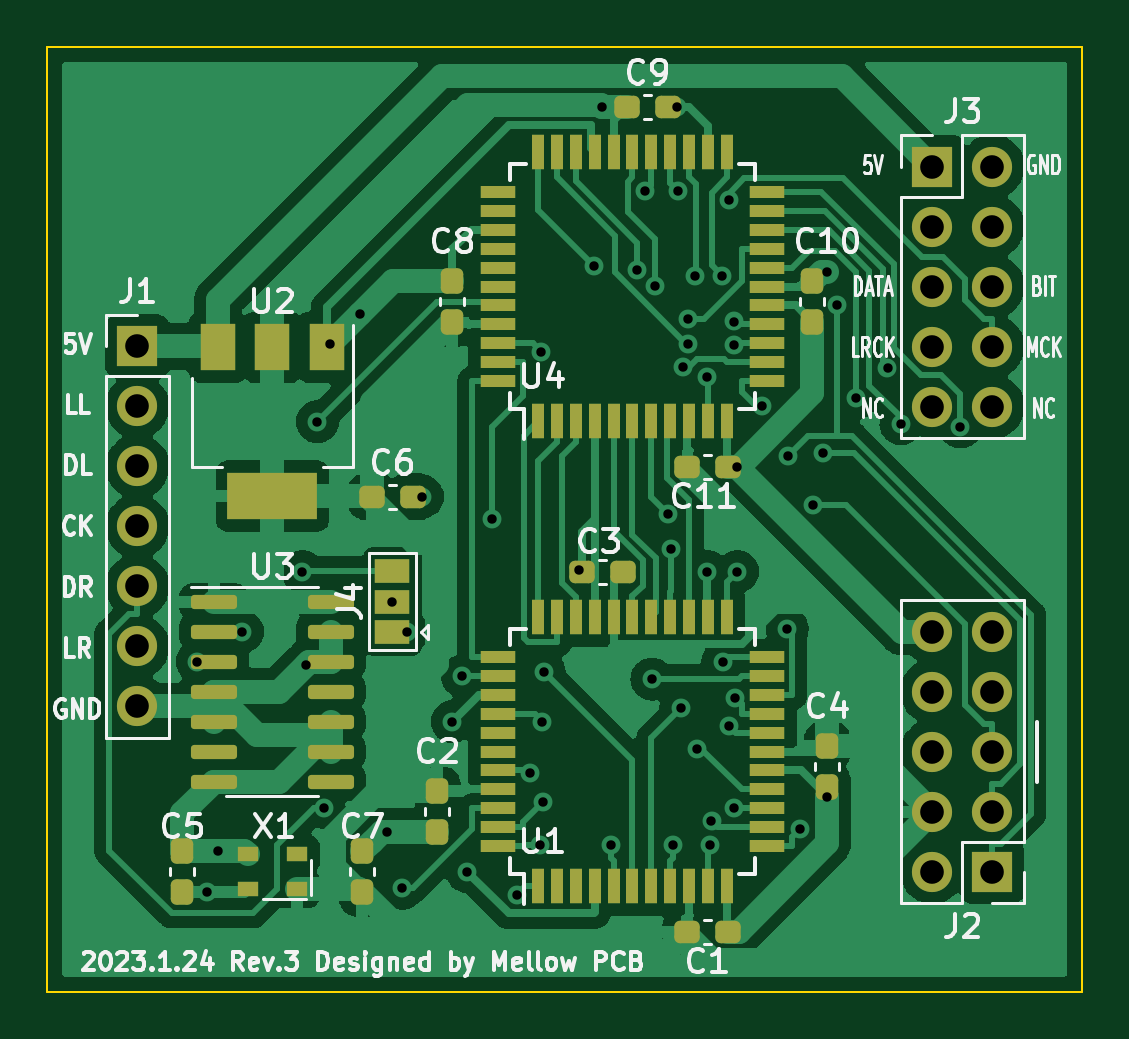
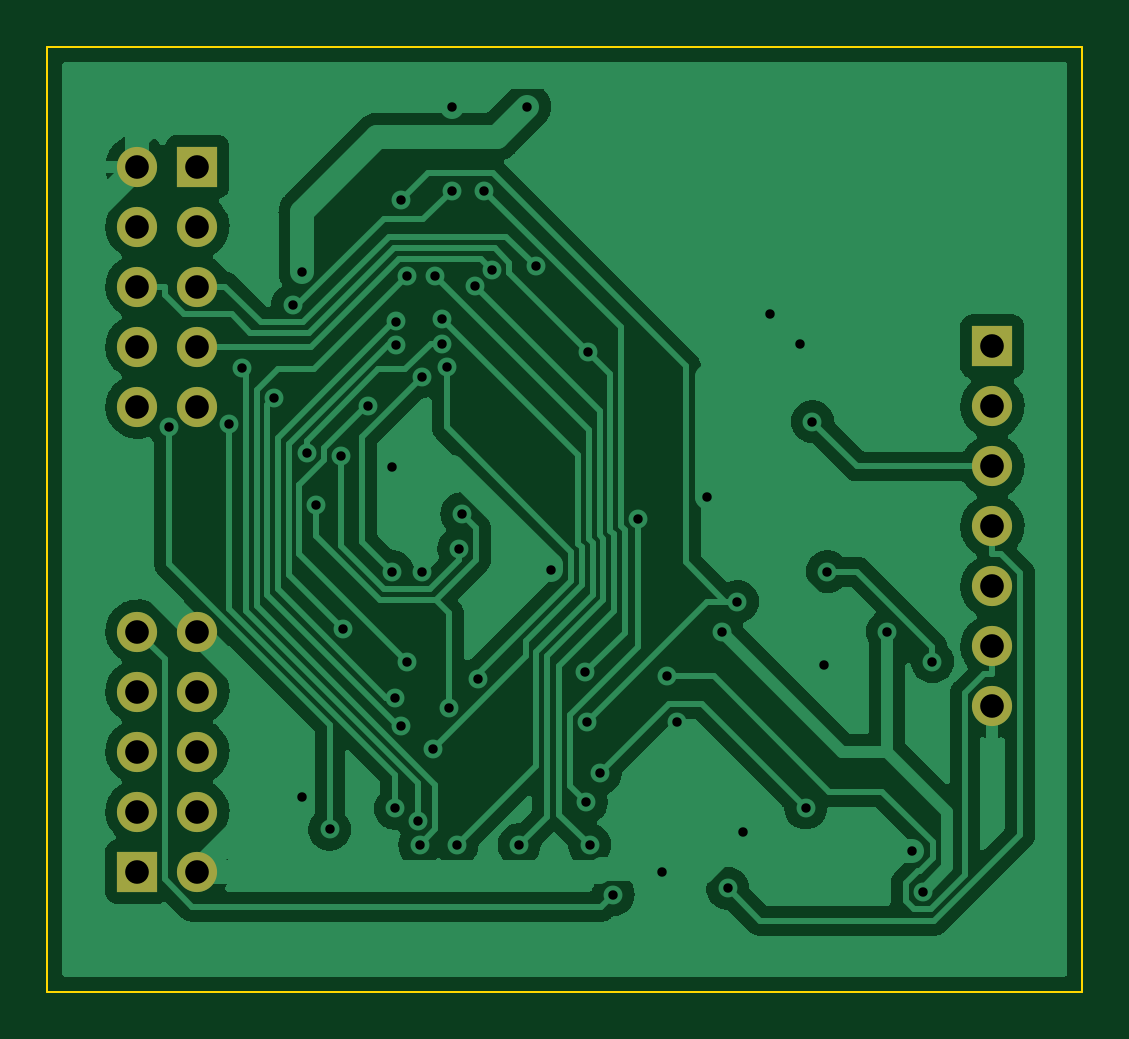
Circuit board: 10 layer files. Board 43.8 x 40.0 mm.
- bottom_copper: AD1868I2S-B_Cu.gbr (87254 bytes)
- bottom_mask: AD1868I2S-B_Mask.gbr (1282 bytes)
- paste: AD1868I2S-B_Paste.gbr (460 bytes)
- bottom_silk: AD1868I2S-B_Silkscreen.gbr (461 bytes)
- outline: AD1868I2S-Edge_Cuts.gbr (690 bytes)
- top_copper: AD1868I2S-F_Cu.gbr (132232 bytes)
- top_mask: AD1868I2S-F_Mask.gbr (6256 bytes)
- paste: AD1868I2S-F_Paste.gbr (5310 bytes)
- top_silk: AD1868I2S-F_Silkscreen.gbr (34887 bytes)
- drill: AD1868I2S.drl (1821 bytes)

=== bottom_copper: AD1868I2S-B_Cu.gbr (87254 bytes, source omitted) ===
=== bottom_mask: AD1868I2S-B_Mask.gbr ===
%TF.GenerationSoftware,KiCad,Pcbnew,(6.0.6-0)*%
%TF.CreationDate,2023-02-07T03:51:43+09:00*%
%TF.ProjectId,AD1868I2S,41443138-3638-4493-9253-2e6b69636164,rev?*%
%TF.SameCoordinates,Original*%
%TF.FileFunction,Soldermask,Bot*%
%TF.FilePolarity,Negative*%
%FSLAX46Y46*%
G04 Gerber Fmt 4.6, Leading zero omitted, Abs format (unit mm)*
G04 Created by KiCad (PCBNEW (6.0.6-0)) date 2023-02-07 03:51:43*
%MOMM*%
%LPD*%
G01*
G04 APERTURE LIST*
%ADD10R,1.700000X1.700000*%
%ADD11O,1.700000X1.700000*%
G04 APERTURE END LIST*
D10*
%TO.C,J2*%
X109855000Y-111760000D03*
D11*
X107315000Y-111760000D03*
X109855000Y-109220000D03*
X107315000Y-109220000D03*
X109855000Y-106680000D03*
X107315000Y-106680000D03*
X109855000Y-104140000D03*
X107315000Y-104140000D03*
X109855000Y-101600000D03*
X107315000Y-101600000D03*
%TD*%
D10*
%TO.C,J1*%
X73660000Y-89530000D03*
D11*
X73660000Y-92070000D03*
X73660000Y-94610000D03*
X73660000Y-97150000D03*
X73660000Y-99690000D03*
X73660000Y-102230000D03*
X73660000Y-104770000D03*
%TD*%
D10*
%TO.C,J3*%
X107315000Y-81915000D03*
D11*
X109855000Y-81915000D03*
X107315000Y-84455000D03*
X109855000Y-84455000D03*
X107315000Y-86995000D03*
X109855000Y-86995000D03*
X107315000Y-89535000D03*
X109855000Y-89535000D03*
X107315000Y-92075000D03*
X109855000Y-92075000D03*
%TD*%
M02*

=== paste: AD1868I2S-B_Paste.gbr ===
%TF.GenerationSoftware,KiCad,Pcbnew,(6.0.6-0)*%
%TF.CreationDate,2023-02-07T03:51:43+09:00*%
%TF.ProjectId,AD1868I2S,41443138-3638-4493-9253-2e6b69636164,rev?*%
%TF.SameCoordinates,Original*%
%TF.FileFunction,Paste,Bot*%
%TF.FilePolarity,Positive*%
%FSLAX46Y46*%
G04 Gerber Fmt 4.6, Leading zero omitted, Abs format (unit mm)*
G04 Created by KiCad (PCBNEW (6.0.6-0)) date 2023-02-07 03:51:43*
%MOMM*%
%LPD*%
G01*
G04 APERTURE LIST*
G04 APERTURE END LIST*
M02*

=== bottom_silk: AD1868I2S-B_Silkscreen.gbr ===
%TF.GenerationSoftware,KiCad,Pcbnew,(6.0.6-0)*%
%TF.CreationDate,2023-02-07T03:51:43+09:00*%
%TF.ProjectId,AD1868I2S,41443138-3638-4493-9253-2e6b69636164,rev?*%
%TF.SameCoordinates,Original*%
%TF.FileFunction,Legend,Bot*%
%TF.FilePolarity,Positive*%
%FSLAX46Y46*%
G04 Gerber Fmt 4.6, Leading zero omitted, Abs format (unit mm)*
G04 Created by KiCad (PCBNEW (6.0.6-0)) date 2023-02-07 03:51:43*
%MOMM*%
%LPD*%
G01*
G04 APERTURE LIST*
G04 APERTURE END LIST*
M02*

=== outline: AD1868I2S-Edge_Cuts.gbr ===
%TF.GenerationSoftware,KiCad,Pcbnew,(6.0.6-0)*%
%TF.CreationDate,2023-02-07T03:51:43+09:00*%
%TF.ProjectId,AD1868I2S,41443138-3638-4493-9253-2e6b69636164,rev?*%
%TF.SameCoordinates,Original*%
%TF.FileFunction,Profile,NP*%
%FSLAX46Y46*%
G04 Gerber Fmt 4.6, Leading zero omitted, Abs format (unit mm)*
G04 Created by KiCad (PCBNEW (6.0.6-0)) date 2023-02-07 03:51:43*
%MOMM*%
%LPD*%
G01*
G04 APERTURE LIST*
%TA.AperFunction,Profile*%
%ADD10C,0.100000*%
%TD*%
G04 APERTURE END LIST*
D10*
X113665000Y-76835000D02*
X113665000Y-116840000D01*
X69850000Y-116840000D02*
X69850000Y-76835000D01*
X69850000Y-76835000D02*
X113665000Y-76835000D01*
X113665000Y-116840000D02*
X69850000Y-116840000D01*
M02*

=== top_copper: AD1868I2S-F_Cu.gbr (132232 bytes, source omitted) ===
=== top_mask: AD1868I2S-F_Mask.gbr ===
%TF.GenerationSoftware,KiCad,Pcbnew,(6.0.6-0)*%
%TF.CreationDate,2023-02-07T03:51:43+09:00*%
%TF.ProjectId,AD1868I2S,41443138-3638-4493-9253-2e6b69636164,rev?*%
%TF.SameCoordinates,Original*%
%TF.FileFunction,Soldermask,Top*%
%TF.FilePolarity,Negative*%
%FSLAX46Y46*%
G04 Gerber Fmt 4.6, Leading zero omitted, Abs format (unit mm)*
G04 Created by KiCad (PCBNEW (6.0.6-0)) date 2023-02-07 03:51:43*
%MOMM*%
%LPD*%
G01*
G04 APERTURE LIST*
G04 Aperture macros list*
%AMRoundRect*
0 Rectangle with rounded corners*
0 $1 Rounding radius*
0 $2 $3 $4 $5 $6 $7 $8 $9 X,Y pos of 4 corners*
0 Add a 4 corners polygon primitive as box body*
4,1,4,$2,$3,$4,$5,$6,$7,$8,$9,$2,$3,0*
0 Add four circle primitives for the rounded corners*
1,1,$1+$1,$2,$3*
1,1,$1+$1,$4,$5*
1,1,$1+$1,$6,$7*
1,1,$1+$1,$8,$9*
0 Add four rect primitives between the rounded corners*
20,1,$1+$1,$2,$3,$4,$5,0*
20,1,$1+$1,$4,$5,$6,$7,0*
20,1,$1+$1,$6,$7,$8,$9,0*
20,1,$1+$1,$8,$9,$2,$3,0*%
G04 Aperture macros list end*
%ADD10RoundRect,0.237500X-0.237500X0.300000X-0.237500X-0.300000X0.237500X-0.300000X0.237500X0.300000X0*%
%ADD11RoundRect,0.237500X-0.300000X-0.237500X0.300000X-0.237500X0.300000X0.237500X-0.300000X0.237500X0*%
%ADD12R,0.550000X1.500000*%
%ADD13R,1.500000X0.550000*%
%ADD14R,1.700000X1.700000*%
%ADD15O,1.700000X1.700000*%
%ADD16RoundRect,0.237500X0.300000X0.237500X-0.300000X0.237500X-0.300000X-0.237500X0.300000X-0.237500X0*%
%ADD17R,0.900000X0.650000*%
%ADD18RoundRect,0.237500X0.237500X-0.300000X0.237500X0.300000X-0.237500X0.300000X-0.237500X-0.300000X0*%
%ADD19R,1.500000X2.000000*%
%ADD20R,3.800000X2.000000*%
%ADD21R,1.500000X1.000000*%
%ADD22RoundRect,0.150000X-0.825000X-0.150000X0.825000X-0.150000X0.825000X0.150000X-0.825000X0.150000X0*%
G04 APERTURE END LIST*
D10*
%TO.C,C2*%
X86360000Y-108357500D03*
X86360000Y-110082500D03*
%TD*%
%TO.C,C10*%
X102235000Y-86767500D03*
X102235000Y-88492500D03*
%TD*%
D11*
%TO.C,C6*%
X83592500Y-95885000D03*
X85317500Y-95885000D03*
%TD*%
D12*
%TO.C,U1*%
X90615000Y-112380000D03*
X91415000Y-112380000D03*
X92215000Y-112380000D03*
X93015000Y-112380000D03*
X93815000Y-112380000D03*
X94615000Y-112380000D03*
X95415000Y-112380000D03*
X96215000Y-112380000D03*
X97015000Y-112380000D03*
X97815000Y-112380000D03*
X98615000Y-112380000D03*
D13*
X100315000Y-110680000D03*
X100315000Y-109880000D03*
X100315000Y-109080000D03*
X100315000Y-108280000D03*
X100315000Y-107480000D03*
X100315000Y-106680000D03*
X100315000Y-105880000D03*
X100315000Y-105080000D03*
X100315000Y-104280000D03*
X100315000Y-103480000D03*
X100315000Y-102680000D03*
D12*
X98615000Y-100980000D03*
X97815000Y-100980000D03*
X97015000Y-100980000D03*
X96215000Y-100980000D03*
X95415000Y-100980000D03*
X94615000Y-100980000D03*
X93815000Y-100980000D03*
X93015000Y-100980000D03*
X92215000Y-100980000D03*
X91415000Y-100980000D03*
X90615000Y-100980000D03*
D13*
X88915000Y-102680000D03*
X88915000Y-103480000D03*
X88915000Y-104280000D03*
X88915000Y-105080000D03*
X88915000Y-105880000D03*
X88915000Y-106680000D03*
X88915000Y-107480000D03*
X88915000Y-108280000D03*
X88915000Y-109080000D03*
X88915000Y-109880000D03*
X88915000Y-110680000D03*
%TD*%
D12*
%TO.C,U4*%
X90615000Y-92695000D03*
X91415000Y-92695000D03*
X92215000Y-92695000D03*
X93015000Y-92695000D03*
X93815000Y-92695000D03*
X94615000Y-92695000D03*
X95415000Y-92695000D03*
X96215000Y-92695000D03*
X97015000Y-92695000D03*
X97815000Y-92695000D03*
X98615000Y-92695000D03*
D13*
X100315000Y-90995000D03*
X100315000Y-90195000D03*
X100315000Y-89395000D03*
X100315000Y-88595000D03*
X100315000Y-87795000D03*
X100315000Y-86995000D03*
X100315000Y-86195000D03*
X100315000Y-85395000D03*
X100315000Y-84595000D03*
X100315000Y-83795000D03*
X100315000Y-82995000D03*
D12*
X98615000Y-81295000D03*
X97815000Y-81295000D03*
X97015000Y-81295000D03*
X96215000Y-81295000D03*
X95415000Y-81295000D03*
X94615000Y-81295000D03*
X93815000Y-81295000D03*
X93015000Y-81295000D03*
X92215000Y-81295000D03*
X91415000Y-81295000D03*
X90615000Y-81295000D03*
D13*
X88915000Y-82995000D03*
X88915000Y-83795000D03*
X88915000Y-84595000D03*
X88915000Y-85395000D03*
X88915000Y-86195000D03*
X88915000Y-86995000D03*
X88915000Y-87795000D03*
X88915000Y-88595000D03*
X88915000Y-89395000D03*
X88915000Y-90195000D03*
X88915000Y-90995000D03*
%TD*%
D14*
%TO.C,J2*%
X109855000Y-111760000D03*
D15*
X107315000Y-111760000D03*
X109855000Y-109220000D03*
X107315000Y-109220000D03*
X109855000Y-106680000D03*
X107315000Y-106680000D03*
X109855000Y-104140000D03*
X107315000Y-104140000D03*
X109855000Y-101600000D03*
X107315000Y-101600000D03*
%TD*%
D16*
%TO.C,C3*%
X94207500Y-99060000D03*
X92482500Y-99060000D03*
%TD*%
D11*
%TO.C,C9*%
X94387500Y-79375000D03*
X96112500Y-79375000D03*
%TD*%
%TO.C,C11*%
X96927500Y-94615000D03*
X98652500Y-94615000D03*
%TD*%
%TO.C,C1*%
X96927500Y-114300000D03*
X98652500Y-114300000D03*
%TD*%
D17*
%TO.C,X1*%
X80425000Y-111035000D03*
X78325000Y-111035000D03*
X78325000Y-112485000D03*
X80425000Y-112485000D03*
%TD*%
D14*
%TO.C,J1*%
X73660000Y-89530000D03*
D15*
X73660000Y-92070000D03*
X73660000Y-94610000D03*
X73660000Y-97150000D03*
X73660000Y-99690000D03*
X73660000Y-102230000D03*
X73660000Y-104770000D03*
%TD*%
D14*
%TO.C,J3*%
X107315000Y-81915000D03*
D15*
X109855000Y-81915000D03*
X107315000Y-84455000D03*
X109855000Y-84455000D03*
X107315000Y-86995000D03*
X109855000Y-86995000D03*
X107315000Y-89535000D03*
X109855000Y-89535000D03*
X107315000Y-92075000D03*
X109855000Y-92075000D03*
%TD*%
D18*
%TO.C,C8*%
X86995000Y-88492500D03*
X86995000Y-86767500D03*
%TD*%
D19*
%TO.C,U2*%
X81675000Y-89560000D03*
X79375000Y-89560000D03*
D20*
X79375000Y-95860000D03*
D19*
X77075000Y-89560000D03*
%TD*%
D21*
%TO.C,J4*%
X84455000Y-101630000D03*
X84455000Y-100330000D03*
X84455000Y-99030000D03*
%TD*%
D18*
%TO.C,C7*%
X83185000Y-112622500D03*
X83185000Y-110897500D03*
%TD*%
%TO.C,C5*%
X75565000Y-112622500D03*
X75565000Y-110897500D03*
%TD*%
D10*
%TO.C,C4*%
X102870000Y-106452500D03*
X102870000Y-108177500D03*
%TD*%
D22*
%TO.C,U3*%
X76900000Y-100330000D03*
X76900000Y-101600000D03*
X76900000Y-102870000D03*
X76900000Y-104140000D03*
X76900000Y-105410000D03*
X76900000Y-106680000D03*
X76900000Y-107950000D03*
X81850000Y-107950000D03*
X81850000Y-106680000D03*
X81850000Y-105410000D03*
X81850000Y-104140000D03*
X81850000Y-102870000D03*
X81850000Y-101600000D03*
X81850000Y-100330000D03*
%TD*%
M02*

=== paste: AD1868I2S-F_Paste.gbr ===
%TF.GenerationSoftware,KiCad,Pcbnew,(6.0.6-0)*%
%TF.CreationDate,2023-02-07T03:51:43+09:00*%
%TF.ProjectId,AD1868I2S,41443138-3638-4493-9253-2e6b69636164,rev?*%
%TF.SameCoordinates,Original*%
%TF.FileFunction,Paste,Top*%
%TF.FilePolarity,Positive*%
%FSLAX46Y46*%
G04 Gerber Fmt 4.6, Leading zero omitted, Abs format (unit mm)*
G04 Created by KiCad (PCBNEW (6.0.6-0)) date 2023-02-07 03:51:43*
%MOMM*%
%LPD*%
G01*
G04 APERTURE LIST*
G04 Aperture macros list*
%AMRoundRect*
0 Rectangle with rounded corners*
0 $1 Rounding radius*
0 $2 $3 $4 $5 $6 $7 $8 $9 X,Y pos of 4 corners*
0 Add a 4 corners polygon primitive as box body*
4,1,4,$2,$3,$4,$5,$6,$7,$8,$9,$2,$3,0*
0 Add four circle primitives for the rounded corners*
1,1,$1+$1,$2,$3*
1,1,$1+$1,$4,$5*
1,1,$1+$1,$6,$7*
1,1,$1+$1,$8,$9*
0 Add four rect primitives between the rounded corners*
20,1,$1+$1,$2,$3,$4,$5,0*
20,1,$1+$1,$4,$5,$6,$7,0*
20,1,$1+$1,$6,$7,$8,$9,0*
20,1,$1+$1,$8,$9,$2,$3,0*%
G04 Aperture macros list end*
%ADD10RoundRect,0.237500X-0.237500X0.300000X-0.237500X-0.300000X0.237500X-0.300000X0.237500X0.300000X0*%
%ADD11RoundRect,0.237500X-0.300000X-0.237500X0.300000X-0.237500X0.300000X0.237500X-0.300000X0.237500X0*%
%ADD12R,0.550000X1.500000*%
%ADD13R,1.500000X0.550000*%
%ADD14RoundRect,0.237500X0.300000X0.237500X-0.300000X0.237500X-0.300000X-0.237500X0.300000X-0.237500X0*%
%ADD15R,0.900000X0.650000*%
%ADD16RoundRect,0.237500X0.237500X-0.300000X0.237500X0.300000X-0.237500X0.300000X-0.237500X-0.300000X0*%
%ADD17R,1.500000X2.000000*%
%ADD18R,3.800000X2.000000*%
%ADD19RoundRect,0.150000X-0.825000X-0.150000X0.825000X-0.150000X0.825000X0.150000X-0.825000X0.150000X0*%
G04 APERTURE END LIST*
D10*
%TO.C,C2*%
X86360000Y-108357500D03*
X86360000Y-110082500D03*
%TD*%
%TO.C,C10*%
X102235000Y-86767500D03*
X102235000Y-88492500D03*
%TD*%
D11*
%TO.C,C6*%
X83592500Y-95885000D03*
X85317500Y-95885000D03*
%TD*%
D12*
%TO.C,U1*%
X90615000Y-112380000D03*
X91415000Y-112380000D03*
X92215000Y-112380000D03*
X93015000Y-112380000D03*
X93815000Y-112380000D03*
X94615000Y-112380000D03*
X95415000Y-112380000D03*
X96215000Y-112380000D03*
X97015000Y-112380000D03*
X97815000Y-112380000D03*
X98615000Y-112380000D03*
D13*
X100315000Y-110680000D03*
X100315000Y-109880000D03*
X100315000Y-109080000D03*
X100315000Y-108280000D03*
X100315000Y-107480000D03*
X100315000Y-106680000D03*
X100315000Y-105880000D03*
X100315000Y-105080000D03*
X100315000Y-104280000D03*
X100315000Y-103480000D03*
X100315000Y-102680000D03*
D12*
X98615000Y-100980000D03*
X97815000Y-100980000D03*
X97015000Y-100980000D03*
X96215000Y-100980000D03*
X95415000Y-100980000D03*
X94615000Y-100980000D03*
X93815000Y-100980000D03*
X93015000Y-100980000D03*
X92215000Y-100980000D03*
X91415000Y-100980000D03*
X90615000Y-100980000D03*
D13*
X88915000Y-102680000D03*
X88915000Y-103480000D03*
X88915000Y-104280000D03*
X88915000Y-105080000D03*
X88915000Y-105880000D03*
X88915000Y-106680000D03*
X88915000Y-107480000D03*
X88915000Y-108280000D03*
X88915000Y-109080000D03*
X88915000Y-109880000D03*
X88915000Y-110680000D03*
%TD*%
D12*
%TO.C,U4*%
X90615000Y-92695000D03*
X91415000Y-92695000D03*
X92215000Y-92695000D03*
X93015000Y-92695000D03*
X93815000Y-92695000D03*
X94615000Y-92695000D03*
X95415000Y-92695000D03*
X96215000Y-92695000D03*
X97015000Y-92695000D03*
X97815000Y-92695000D03*
X98615000Y-92695000D03*
D13*
X100315000Y-90995000D03*
X100315000Y-90195000D03*
X100315000Y-89395000D03*
X100315000Y-88595000D03*
X100315000Y-87795000D03*
X100315000Y-86995000D03*
X100315000Y-86195000D03*
X100315000Y-85395000D03*
X100315000Y-84595000D03*
X100315000Y-83795000D03*
X100315000Y-82995000D03*
D12*
X98615000Y-81295000D03*
X97815000Y-81295000D03*
X97015000Y-81295000D03*
X96215000Y-81295000D03*
X95415000Y-81295000D03*
X94615000Y-81295000D03*
X93815000Y-81295000D03*
X93015000Y-81295000D03*
X92215000Y-81295000D03*
X91415000Y-81295000D03*
X90615000Y-81295000D03*
D13*
X88915000Y-82995000D03*
X88915000Y-83795000D03*
X88915000Y-84595000D03*
X88915000Y-85395000D03*
X88915000Y-86195000D03*
X88915000Y-86995000D03*
X88915000Y-87795000D03*
X88915000Y-88595000D03*
X88915000Y-89395000D03*
X88915000Y-90195000D03*
X88915000Y-90995000D03*
%TD*%
D14*
%TO.C,C3*%
X94207500Y-99060000D03*
X92482500Y-99060000D03*
%TD*%
D11*
%TO.C,C9*%
X94387500Y-79375000D03*
X96112500Y-79375000D03*
%TD*%
%TO.C,C11*%
X96927500Y-94615000D03*
X98652500Y-94615000D03*
%TD*%
%TO.C,C1*%
X96927500Y-114300000D03*
X98652500Y-114300000D03*
%TD*%
D15*
%TO.C,X1*%
X80425000Y-111035000D03*
X78325000Y-111035000D03*
X78325000Y-112485000D03*
X80425000Y-112485000D03*
%TD*%
D16*
%TO.C,C8*%
X86995000Y-88492500D03*
X86995000Y-86767500D03*
%TD*%
D17*
%TO.C,U2*%
X81675000Y-89560000D03*
X79375000Y-89560000D03*
D18*
X79375000Y-95860000D03*
D17*
X77075000Y-89560000D03*
%TD*%
D16*
%TO.C,C7*%
X83185000Y-112622500D03*
X83185000Y-110897500D03*
%TD*%
%TO.C,C5*%
X75565000Y-112622500D03*
X75565000Y-110897500D03*
%TD*%
D10*
%TO.C,C4*%
X102870000Y-106452500D03*
X102870000Y-108177500D03*
%TD*%
D19*
%TO.C,U3*%
X76900000Y-100330000D03*
X76900000Y-101600000D03*
X76900000Y-102870000D03*
X76900000Y-104140000D03*
X76900000Y-105410000D03*
X76900000Y-106680000D03*
X76900000Y-107950000D03*
X81850000Y-107950000D03*
X81850000Y-106680000D03*
X81850000Y-105410000D03*
X81850000Y-104140000D03*
X81850000Y-102870000D03*
X81850000Y-101600000D03*
X81850000Y-100330000D03*
%TD*%
M02*

=== top_silk: AD1868I2S-F_Silkscreen.gbr (34887 bytes, source omitted) ===
=== drill: AD1868I2S.drl ===
M48
; DRILL file {KiCad (6.0.6-0)} date Tuesday, 07 February 2023 at 03:51:46
; FORMAT={-:-/ absolute / inch / decimal}
; #@! TF.CreationDate,2023-02-07T03:51:46+09:00
; #@! TF.GenerationSoftware,Kicad,Pcbnew,(6.0.6-0)
; #@! TF.FileFunction,MixedPlating,1,2
FMAT,2
INCH
; #@! TA.AperFunction,Plated,PTH,ViaDrill
T1C0.0157
; #@! TA.AperFunction,Plated,PTH,ComponentDrill
T2C0.0394
%
G90
G05
T1
X3.0Y-4.05
X3.016Y-4.4339
X3.034Y-4.3661
X3.075Y-4.0
X3.175Y-3.9
X3.1809Y-4.0559
X3.2Y-3.65
X3.2111Y-4.2939
X3.2208Y-3.5208
X3.2708Y-3.4708
X3.316Y-4.3339
X3.325Y-3.95
X3.3412Y-4.4278
X3.35Y-4.0
X3.375Y-3.775
X3.425Y-4.15
X3.4416Y-4.074
X3.45Y-4.4
X3.4904Y-3.8125
X3.532Y-4.4382
X3.5539Y-4.2364
X3.5713Y-4.3556
X3.5734Y-3.5333
X3.575Y-4.15
X3.5767Y-4.2842
X3.5783Y-4.0673
X3.6356Y-3.8979
X3.6614Y-3.3908
X3.675Y-3.125
X3.6888Y-4.3554
X3.7335Y-3.3969
X3.7465Y-3.2649
X3.7577Y-4.0791
X3.762Y-3.4243
X3.7842Y-3.8037
X3.7895Y-3.8622
X3.7924Y-4.356
X3.8Y-3.125
X3.801Y-3.2649
X3.8058Y-4.1275
X3.8094Y-3.5594
X3.8172Y-3.4785
X3.8181Y-3.5201
X3.8291Y-3.4073
X3.8323Y-4.1953
X3.85Y-3.575
X3.85Y-3.9
X3.8545Y-4.3559
X3.8568Y-4.3158
X3.875Y-3.4068
X3.876Y-4.0505
X3.8855Y-3.2804
X3.8857Y-4.1565
X3.8946Y-3.5225
X3.8946Y-3.4832
X3.8951Y-4.2945
X3.8959Y-4.1099
X3.9Y-3.725
X3.9Y-3.9
X3.941Y-3.6243
X3.9831Y-3.9957
X3.9849Y-3.7068
X4.0046Y-4.3295
X4.0268Y-3.7893
X4.0421Y-3.7027
X4.05Y-3.4
X4.05Y-4.275
X4.0663Y-3.4557
X4.0977Y-3.6106
X4.1502Y-3.56
X4.1726Y-3.6534
X4.2718Y-3.659
T2
X2.9Y-3.5248
X2.9Y-3.6248
X2.9Y-3.7248
X2.9Y-3.8248
X2.9Y-3.9248
X2.9Y-4.0248
X2.9Y-4.1248
X4.225Y-3.225
X4.225Y-3.325
X4.225Y-3.425
X4.225Y-3.525
X4.225Y-3.625
X4.225Y-4.0
X4.225Y-4.1
X4.225Y-4.2
X4.225Y-4.3
X4.225Y-4.4
X4.325Y-3.225
X4.325Y-3.325
X4.325Y-3.425
X4.325Y-3.525
X4.325Y-3.625
X4.325Y-4.0
X4.325Y-4.1
X4.325Y-4.2
X4.325Y-4.3
X4.325Y-4.4
T0
M30

